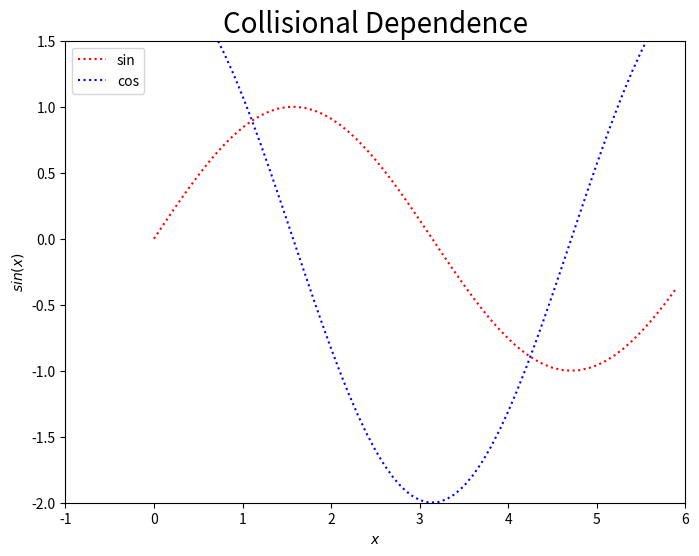

Reproduce this figure in Python.
import numpy as np
import matplotlib.pyplot as plt

#Other good resources: https://youtu.be/UO98lJQ3QGI
#plot line style: https://matplotlib.org/3.3.3/api/_as_gen/matplotlib.lines.Line2D.html#matplotlib.lines.Line2D.set_linestyle



x=np.arange(0,6,0.1)
y1=np.sin(x)
y2=2.*np.cos(x)

Width=4*2
Height=3*2

plt.clf()

plt.figure(figsize=(Width,Height),dpi=96)

plt.plot(x,y1,'r:',label='sin')   #red dot='r.', red line='r-', red dashline='r--'...
plt.plot(x,y2,'b:',label='cos')
plt.xlim(-1,6)	#set the limit for the x axis
plt.ylim(-2,1.5)	#set the limit for the y axis
plt.xlabel(r'$x$',fontsize=10)
plt.ylabel(r'$sin(x)$',fontsize=10)
plt.title('Collisional Dependence',fontsize=20)
plt.legend()	#show the legend
plt.show()		#show the plot
plt.savefig('Output_plot.png')#save the 

